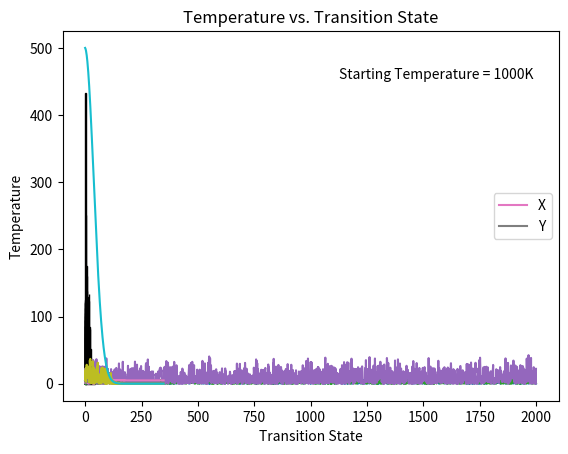
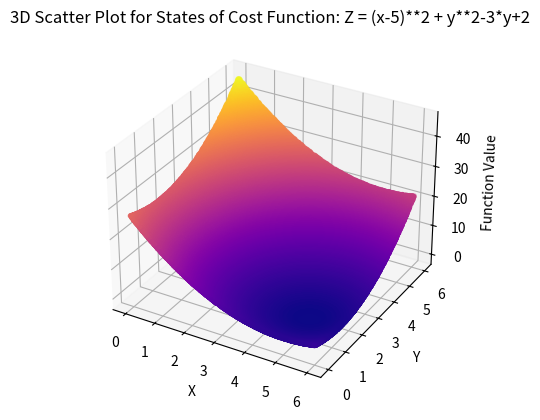

The matplotlib source for these figures, in order:
import random
import matplotlib.pyplot as plt
from mpl_toolkits.mplot3d import Axes3D
import numpy as np
import math as math

initial_temp = 500.0  # high initial temperature
num_iterations = 2000
Tmax = initial_temp
Tmin = 400  # minimum temperature
n = 350   # number of  transition state
a= 0
b= 6

def objective_function(x, y):
    return (x-5)**2 + y**2-3*y+2

# Generate random numbers for states i
current_x = random.uniform(a, b)
current_y = random.uniform(a, b)

def cooling_schedule(Tmax, Tmin, n, current_temp,current_iteration):
    alpha = (Tmin/Tmax)**(1/(n-1))
    return ((alpha)**current_iteration) * current_temp

def simulated_annealing(current_x, current_y, initial_temp, num_iterations, Tmax, Tmin, n):

    temperatures = []

    current_xs = []  # store current_x values in each iteration
    current_ys = []  # store current_y values in each iteration
    current_zs = []

    equilibrium_xs = []  # store equilibrium_x values in each transition state
    equilibrium_ys = []  # store equilibrium_y values in each transition state
    equilibrium_zs = []

    inner_loop_xs = []
    inner_loop_ys = []
    inner_loop_zs = []  # store function values for each iteration of inner loop

    for j in range(2, n+1):
        # initial guess
        current_z = objective_function(current_x, current_y)

        for i in range(num_iterations):
            new_x = random.uniform(a, b)  # generate a new solution
            new_y = random.uniform(a, b)
            new_z = objective_function(new_x, new_y)

            delta_z = new_z - current_z

            if delta_z < 0 or random.random() < math.exp(-delta_z / initial_temp):
                current_x = new_x
                current_y = new_y
                current_z = new_z

            current_xs.append(current_x)  # store current_x value
            current_ys.append(current_y)  # store current_y value
            current_zs.append(current_z)

            # Store the function value for the current iteration of the inner loop
            inner_loop_xs.append(current_x)
            inner_loop_ys.append(current_y)
            inner_loop_zs.append(current_z)


        equilibrium_xs.append(current_x)
        equilibrium_ys.append(current_y)
        equilibrium_zs.append(current_z)

        temperatures.append(initial_temp)
        initial_temp = cooling_schedule(Tmax, Tmin, n, initial_temp, j)

        # Plot the function values for the current iteration of the inner loop
        if j == 90:
            plt.plot(range(len(inner_loop_xs)), inner_loop_xs)
            plt.xlabel('Iteration')
            plt.ylabel('X Value')
            plt.title(
                f'X Value vs. Iteration Temperature: {temperatures[-1]:.2f}K')
            plt.show()

            plt.hist(inner_loop_xs, bins=20, edgecolor='black')
            plt.xlabel('Current X Value')
            plt.ylabel('Frequency')
            plt.title(
                f'Frequency of X: {temperatures[-1]:.2f}K')
            plt.show()
            inner_loop_xs.clear()

            plt.plot(range(len(inner_loop_ys)), inner_loop_ys)
            plt.xlabel('Iteration')
            plt.ylabel('Y Value')
            plt.title(
                f'Y Value vs. Iteration Temperature: {temperatures[-1]:.2f}K')
            plt.show()

            plt.hist(inner_loop_ys, bins=20, edgecolor='black')
            plt.xlabel('Current Y Value')
            plt.ylabel('Frequency')
            plt.title(
                f'Frequency of Y: {temperatures[-1]:.2f}K')
            plt.show()
            inner_loop_ys.clear()

            plt.plot(range(len(inner_loop_zs)), inner_loop_zs)
            plt.xlabel('Iteration')
            plt.ylabel('Function Value')
            plt.title(
                f'Function Value vs. Iteration Temperature: {temperatures[-1]:.2f}K')
            plt.show()

            plt.hist(inner_loop_zs, bins=20, edgecolor='black')
            plt.xlabel('Current Function Value')
            plt.ylabel('Frequency')
            plt.title(
                f'Frequency of F(x,y) : {temperatures[-1]:.2f}K')
            plt.show()
            inner_loop_zs.clear()
        else:
            inner_loop_xs.clear()
            inner_loop_ys.clear()
            inner_loop_zs.clear()



    return temperatures, equilibrium_zs, equilibrium_ys, equilibrium_xs, current_xs, current_ys, current_zs

temperatures, equilibrium_zs, equilibrium_ys, equilibrium_xs, current_xs, current_ys, current_zs = simulated_annealing(current_x, current_y, initial_temp, num_iterations, Tmax, Tmin, n)


# Plot accepted states vs. iteration
plt.plot(range(len(equilibrium_xs)), equilibrium_xs, label='X')
plt.plot(range(len(equilibrium_ys)), equilibrium_ys, label='Y')
plt.xlabel('Transition State')
plt.ylabel('Equilibrium X and Y')
plt.title('Equilibrium States vs. Iteration')
plt.legend()
plt.show()

# Plot function value vs. iteration
plt.plot(range(len(equilibrium_zs)), equilibrium_zs)
plt.xlabel('Transition State')
plt.ylabel('Function Value')
plt.title('Function Value vs. Transition State')
plt.show()

# Plot temperature vs. iteration
plt.plot(range(len(temperatures)), temperatures)
plt.xlabel('Transition State')
plt.ylabel('Temperature')
plt.title('Temperature vs. Transition State')
plt.text(0.95, 0.9, 'Starting Temperature = 1000K', fontsize=10, verticalalignment='top', horizontalalignment='right', transform=plt.gca().transAxes)
plt.show()

print('Final X:', equilibrium_xs[-1])
print('Final Y:', equilibrium_ys[-1])
print('Final Function Value:', equilibrium_zs[-1])

# Create 3D scatter plot of states
fig = plt.figure()
ax = fig.add_subplot(111, projection='3d')
sc = ax.scatter(current_xs, current_ys, current_zs, c=current_zs, cmap='plasma', marker='o', label='Data Points', s=8)
ax.set_xlabel('X')
ax.set_ylabel('Y')
ax.set_zlabel('Function Value')
ax.set_title('3D Scatter Plot for States of Cost Function: Z = (x-5)**2 + y**2-3*y+2')
plt.show()
